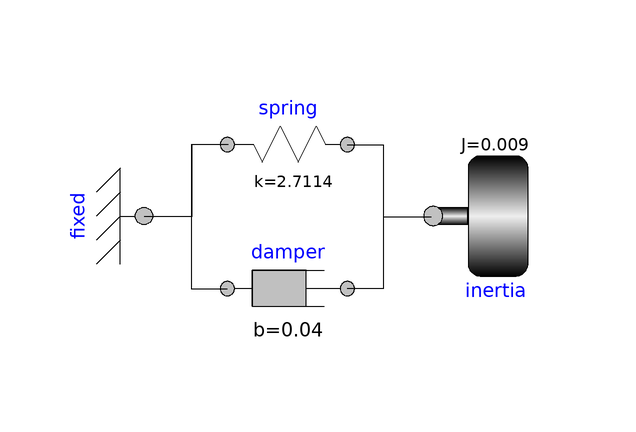

The Modelica model whose source follows is shown above as a component diagram (icons at their Placement, wires along their Line points).

model SpringDamperInertia
          DSFLib.Mechanical.Rotational.Components.Fixed fixed annotation(
            Placement(visible = true, transformation(origin = {-24, 0}, extent = {{-10, 10}, {10, -10}}, rotation = 90)));
          DSFLib.Mechanical.Rotational.Components.Inertia inertia(J = 0.009, phi(start = 1), w(start = 0.2)) annotation(
            Placement(visible = true, transformation(origin = {34, 0}, extent = {{-10, -10}, {10, 10}}, rotation = 0)));
          DSFLib.Mechanical.Rotational.Components.Spring spring(k = 2.7114) annotation(
            Placement(visible = true, transformation(origin = {0, 12}, extent = {{-10, -10}, {10, 10}}, rotation = 0)));
          DSFLib.Mechanical.Rotational.Components.Damper damper(b = 0.04) annotation(
            Placement(visible = true, transformation(origin = {0, -12}, extent = {{-10, -10}, {10, 10}}, rotation = 0)));
        equation
          connect(spring.flange_b, damper.flange_b) annotation(
            Line(points = {{9.9, 11.9}, {15.9, 11.9}, {15.9, -12.1}, {9.9, -12.1}}));
          connect(spring.flange_b, inertia.flange) annotation(
            Line(points = {{9.9, 11.9}, {15.9, 11.9}, {15.9, -0.1}, {23.9, -0.1}}));
          connect(spring.flange_a, damper.flange_a) annotation(
            Line(points = {{-10.1, 11.9}, {-16.1, 11.9}, {-16.1, -12.1}, {-10.1, -12.1}}));
          connect(fixed.flange, spring.flange_a) annotation(
            Line(points = {{-24, 2.22045e-17}, {-16, 2.22045e-17}, {-16, 12}, {-10, 12}}));
          annotation(
            experiment(StartTime = 0, StopTime = 5, Tolerance = 1e-06, Interval = 0.01));
        end SpringDamperInertia;